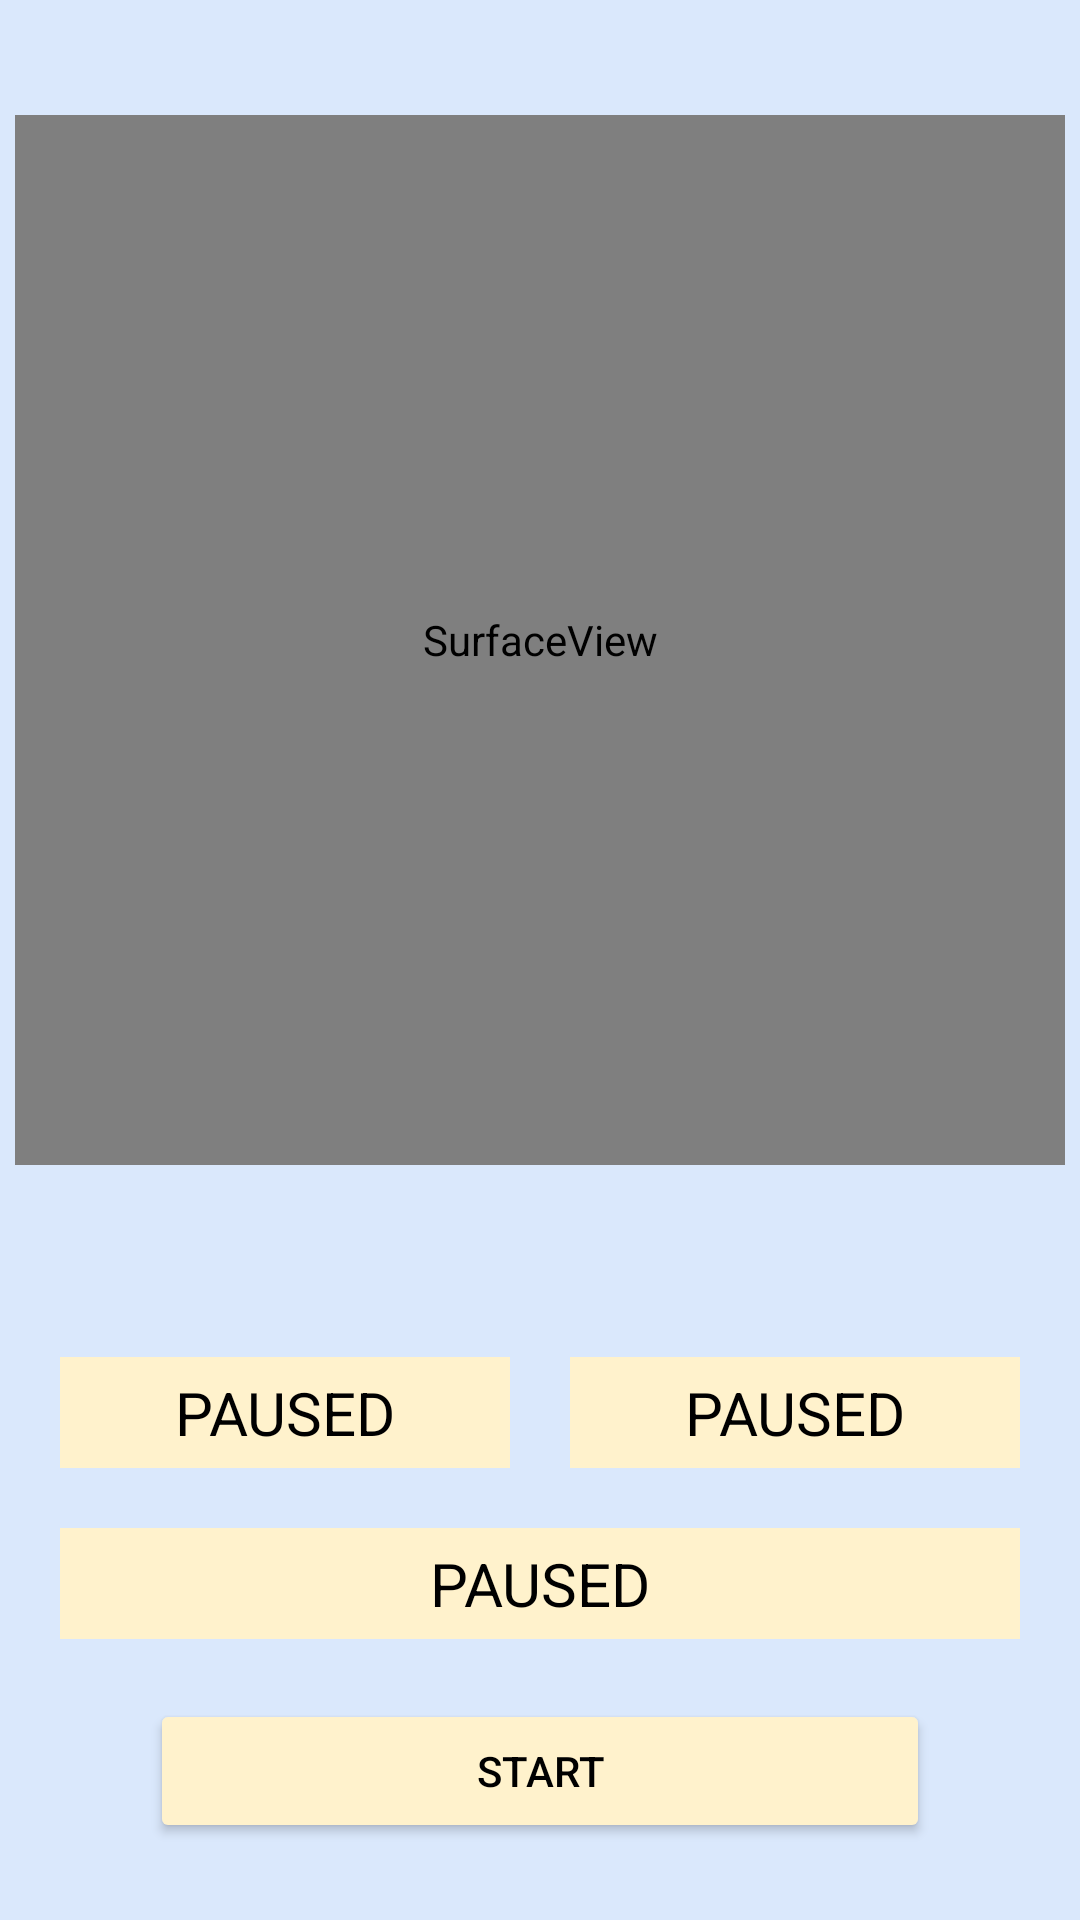

The Android layout XML behind this screen, and the referenced resources:
<!-- AndroidManifest.xml: application theme Theme.Gps -->
<!-- res/layout/activity_main.xml -->
<?xml version="1.0" encoding="utf-8"?>
<LinearLayout xmlns:android="http://schemas.android.com/apk/res/android"
    xmlns:app="http://schemas.android.com/apk/res-auto"
    xmlns:tools="http://schemas.android.com/tools"
    android:layout_width="match_parent"
    android:orientation="vertical"
    android:background="#DAE8FC"
    android:layout_height="match_parent"
    tools:context=".MainActivity">
    <FrameLayout
        android:layout_width="match_parent"
        android:layout_weight="1"
        android:layout_height="match_parent">
        <SurfaceView
            android:layout_width="350dp"
            android:layout_gravity="center"
            android:id="@+id/canvas_data"
            android:layout_height="350dp"/>
    </FrameLayout>

    <FrameLayout
        android:layout_width="match_parent"
        android:layout_weight="2"
        android:layout_height="match_parent">
        <LinearLayout
            android:layout_width="match_parent"
            android:orientation="vertical"
            android:layout_gravity="center"
            android:layout_height="wrap_content">
            <LinearLayout
                android:layout_width="match_parent"
                android:orientation="horizontal"
                android:layout_marginRight="20dp"
                android:layout_marginLeft="20dp"
                android:layout_height="wrap_content">
                <TextView
                    android:layout_width="match_parent"
                    android:text="PAUSED"
                    android:layout_weight="1"
                    android:textColor="@color/black"
                    android:textAlignment="center"
                    android:background="#FFF2CC"
                    android:layout_marginRight="10dp"
                    android:paddingTop="5dp"
                    android:paddingBottom="5dp"
                    android:textSize="20sp"
                    android:id="@+id/first_rssi"
                    android:layout_height="wrap_content"
                    tools:ignore="RtlCompat" />
                <TextView
                    android:layout_width="match_parent"
                    android:text="PAUSED"
                    android:textColor="@color/black"
                    android:layout_marginLeft="10dp"
                    android:layout_weight="1"
                    android:background="#FFF2CC"
                    android:paddingTop="5dp"
                    android:paddingBottom="5dp"
                    android:textAlignment="center"
                    android:textSize="20sp"
                    android:id="@+id/second_rssi"
                    android:layout_height="wrap_content"
                    tools:ignore="RtlCompat" />
            </LinearLayout>
            <TextView
                android:layout_width="match_parent"
                android:text="PAUSED"
                android:layout_marginLeft="20dp"
                android:layout_marginTop="20dp"
                android:textColor="@color/black"
                android:textAlignment="center"
                android:background="#FFF2CC"
                android:layout_marginRight="20dp"
                android:paddingTop="5dp"
                android:paddingBottom="5dp"
                android:textSize="20sp"
                android:id="@+id/third_rssi"
                android:layout_height="wrap_content"
                tools:ignore="RtlCompat" />
            <Button
                android:id="@+id/containedButton"
                android:layout_width="match_parent"
                android:layout_marginRight="50dp"
                android:layout_marginLeft="50dp"
                android:layout_marginTop="20dp"
                android:backgroundTint="#FFF2CC"
                android:textColor="@color/black"
                android:layout_height="wrap_content"
                android:text="start"
                />
        </LinearLayout>

    </FrameLayout>
</LinearLayout>
<!-- resources referenced by this layout -->
<resources>
  <style name="Theme.Gps" parent="Theme.MaterialComponents.DayNight.NoActionBar">
          
          <item name="colorPrimary">@color/purple_500</item>
          <item name="colorPrimaryVariant">@color/purple_700</item>
          <item name="colorOnPrimary">@color/white</item>
          
          <item name="colorSecondary">@color/teal_200</item>
          <item name="colorSecondaryVariant">@color/teal_700</item>
          <item name="colorOnSecondary">@color/black</item>
          
          <item name="android:statusBarColor">?attr/colorPrimaryVariant</item>
          
      </style>
  <!-- not gathered from this repository: default colours our renderer supplied (Android Studio template values) -->
  <color name="purple_500">#FF6200EE</color>
  <color name="purple_700">#FF3700B3</color>
  <color name="teal_200">#FF03DAC5</color>
  <color name="teal_700">#FF018786</color>
  <color name="black">#FF000000</color>
  <color name="white">#FFFFFFFF</color>
</resources>
